4-way image classification set "SPBDD-Sugarcane-Pokkah-Boeng-Dataset" from GitHub (Shukichi/SPBDD-Sugarcane-Pokkah-Boeng-Dataset); label vocabulary: healthy, mild, moderate, severe.

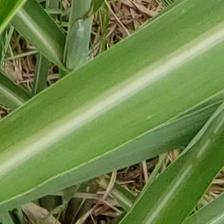
Label: healthy

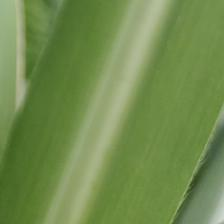
Label: healthy

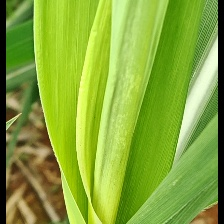
Label: mild

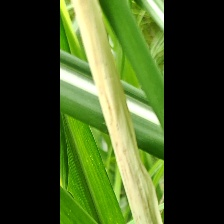
Label: mild

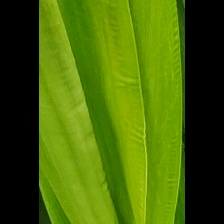
Label: moderate

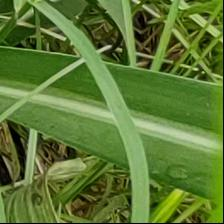
Label: healthy
